Run: headless pygame with SDL's dummy video driver; simulated clock (each Clock.tick advances the game by its frame time, no real sleeping); random seed 0; keys injected as events and as key.get_pressed() state; mouse plan: one left click at the window centre at the start of phase 2, then a move to the lower-right quarter at the start of phase 3.
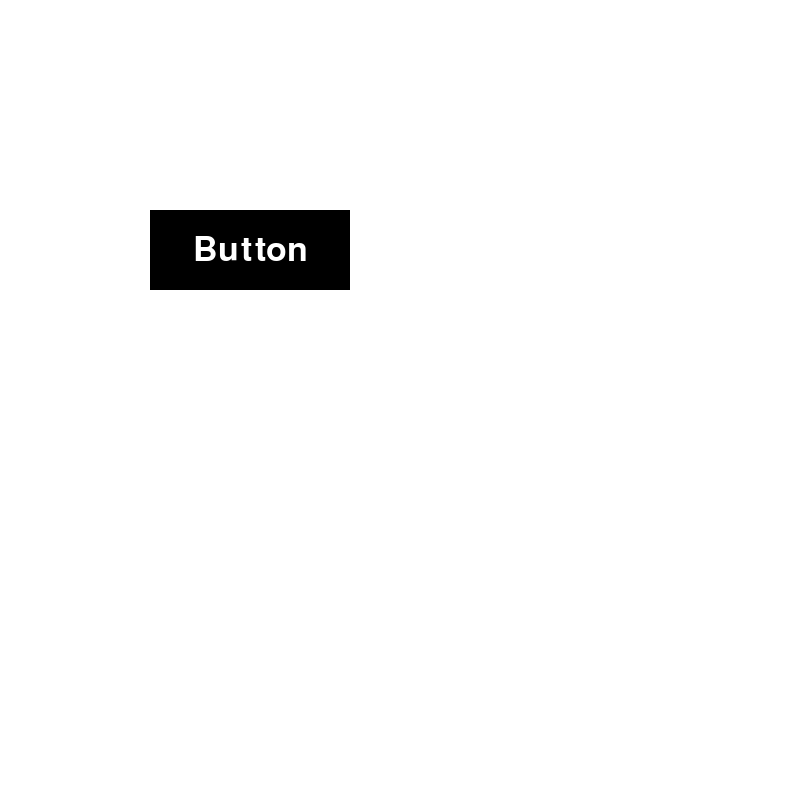
Frame 1 of 4 · flips 1–60 · no input
Frame 2 of 4 · flips 61–180 · clicked the window centre · tapped SPACE, RETURN · held RIGHT (→), D · screen unchanged from frame 1, image omitted
Frame 3 of 4 · flips 181–300 · moved the mouse to the lower-right quarter · held DOWN (↓), S · screen unchanged from frame 2, image omitted
Frame 4 of 4 · flips 301–420 · held LEFT (←), A, UP (↑), W · screen unchanged from frame 3, image omitted

The pygame program that drew these frames:

import pygame
import sys

pygame.init()
screen = pygame.display.set_mode((800, 800))
main_font = pygame.font.SysFont("cambria", 50)


class Button:
    def __init__(self, image, pos, text_input):
        self.image = image
        self.pos = pos
        self.text = main_font.render(text_input, True, "white")
        self.rect = self.image.get_rect(center=pos)
        self.text_rect = self.text.get_rect(center=pos)

    def draw(self):
        screen.blit(self.image, self.rect)
        screen.blit(self.text, self.text_rect)

    def checkInput(self, position):
        if position[0] in range(self.rect.left, self.rect.right) and position[1] in range(self.rect.top, self.rect.bottom):
            print("Clicked")


button = Button(pygame.Surface([200, 80]), (250, 250), "Button")

while True:
    for event in pygame.event.get():
        if event.type == pygame.QUIT:
            pygame.quit()
            sys.exit()
        if event.type == pygame.MOUSEBUTTONUP:
            button.checkInput(pygame.mouse.get_pos())

    screen.fill("white")

    button.draw()
    pygame.display.update()
